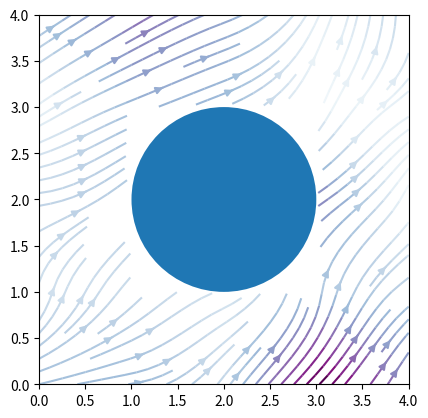

This chart was generated by the following Python code:
import numpy as np
from matplotlib import cm
import matplotlib.pyplot as plt
import matplotlib.patches as patches

np.random.seed(165112733)

x, y = np.meshgrid(range(5), range(5))
u = np.random.random((len(x), len(x)))
v = np.random.random((len(x), len(x)))
mask = ((x-2)**2 + (y-2)**2) < 1
u = np.ma.masked_array(u, mask=mask)
v = np.ma.masked_array(v, mask=mask)
plt.streamplot(x, y, u, v,
               color=u**2+v**3, cmap=cm.BuPu,)
circle = patches.Circle((2,2), radius=1)
plt.gca().add_patch(circle)
plt.gca().set_aspect('equal')
plt.show()
